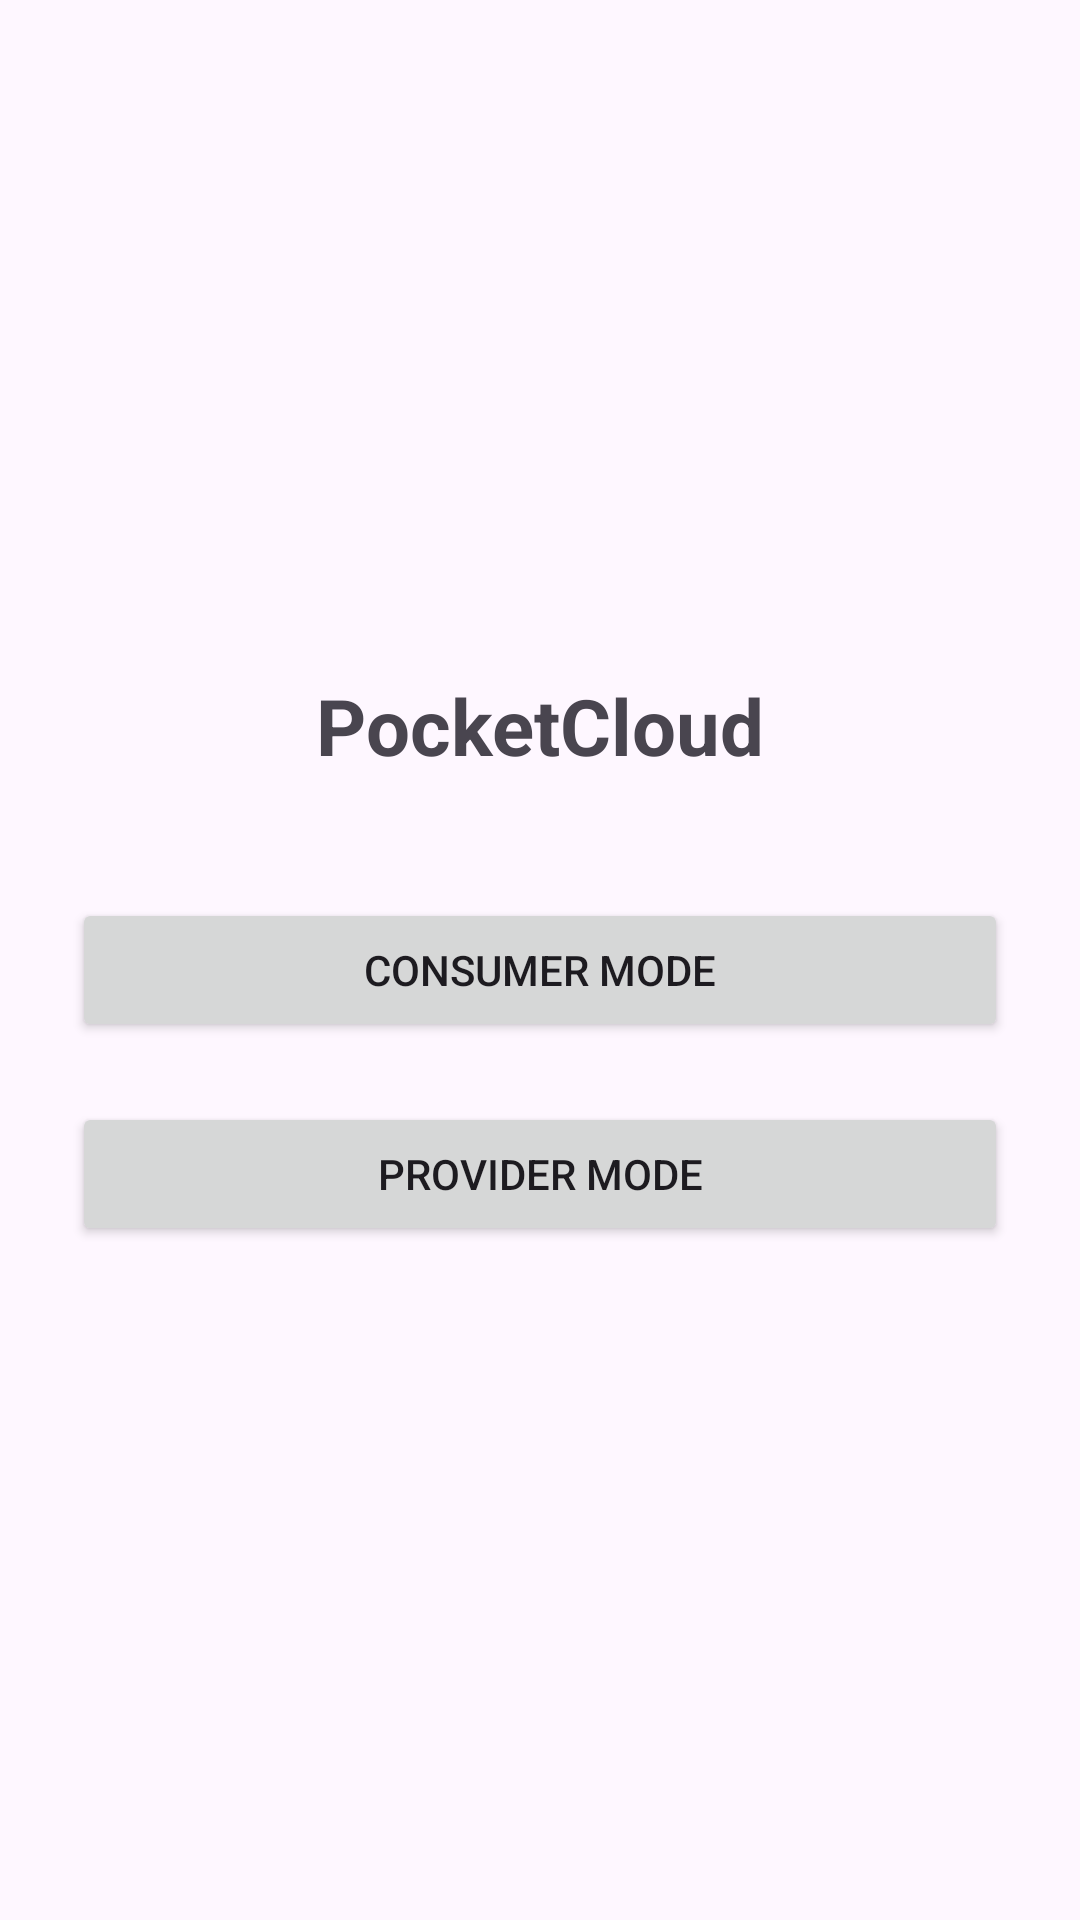

Produce the Android XML layout that renders to this screen, including the resource entries it uses.
<!-- AndroidManifest.xml: application theme Theme.PocketCloud -->
<!-- res/layout/activity_main.xml -->
<?xml version="1.0" encoding="utf-8"?>
<LinearLayout xmlns:android="http://schemas.android.com/apk/res/android"
    android:layout_width="match_parent"
    android:layout_height="match_parent"
    android:gravity="center"
    android:orientation="vertical"
    android:padding="24dp">

    <TextView
        android:id="@+id/title"
        android:text="PocketCloud"
        android:textSize="26sp"
        android:textStyle="bold"
        android:layout_marginBottom="40dp"
        android:layout_width="wrap_content"
        android:layout_height="wrap_content"/>

    <Button
        android:id="@+id/btnConsumer"
        android:text="Consumer Mode"
        android:layout_width="match_parent"
        android:layout_height="wrap_content"/>

    <Button
        android:id="@+id/btnProvider"
        android:text="Provider Mode"
        android:layout_width="match_parent"
        android:layout_height="wrap_content"
        android:layout_marginTop="20dp"/>

</LinearLayout>
<!-- resources referenced by this layout -->
<resources>
  <style name="Theme.PocketCloud" parent="Base.Theme.PocketCloud" />
  <style name="Base.Theme.PocketCloud" parent="Theme.Material3.DayNight.NoActionBar">
          
          
      </style>
</resources>
